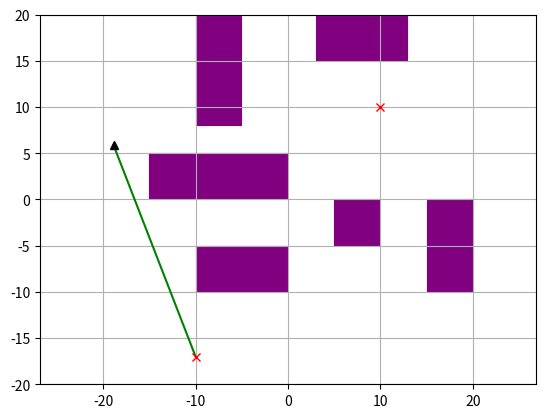
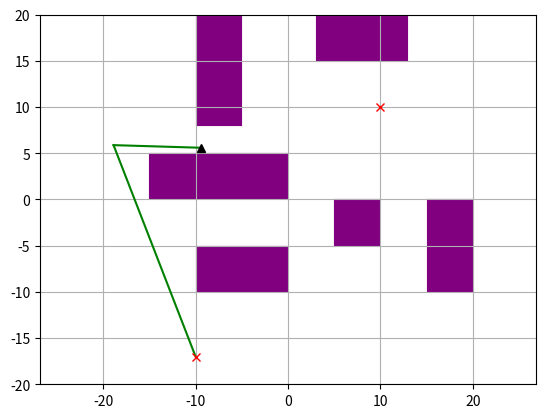
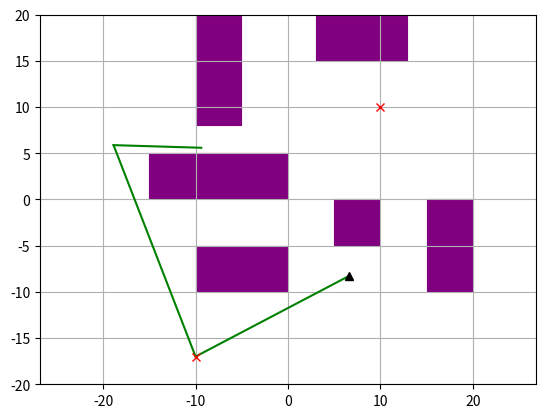
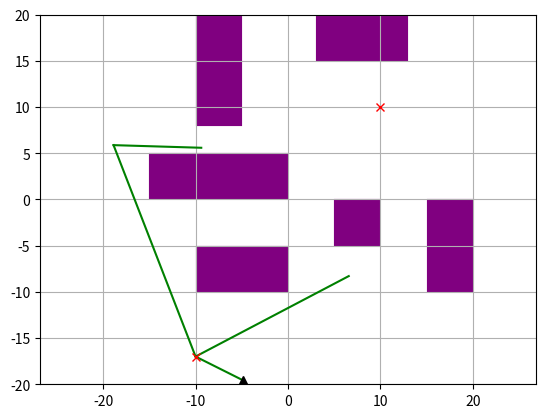
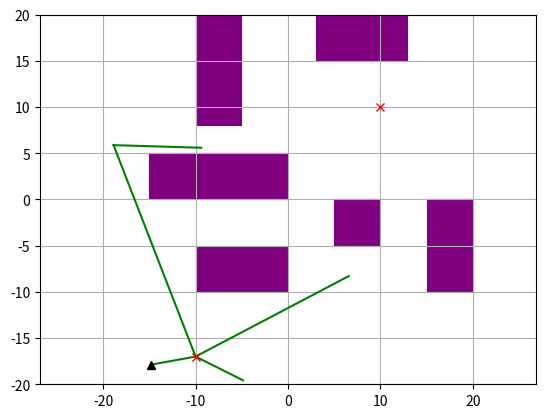
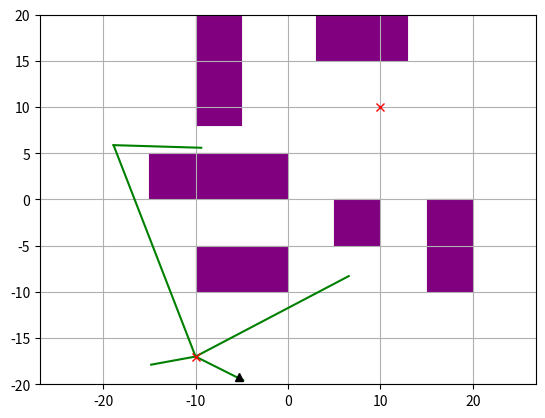
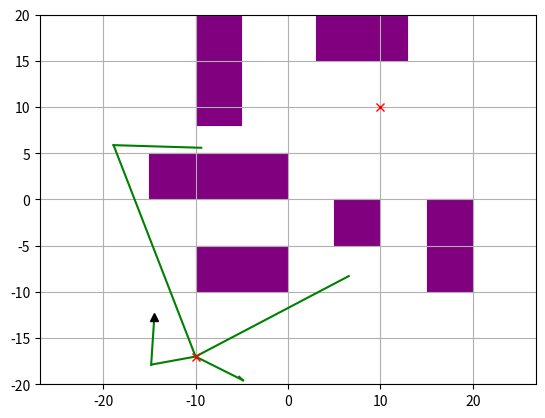
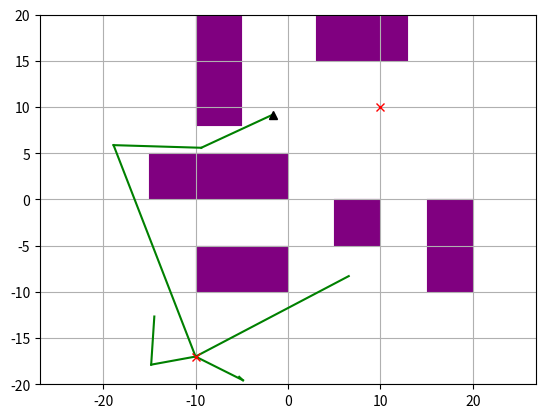
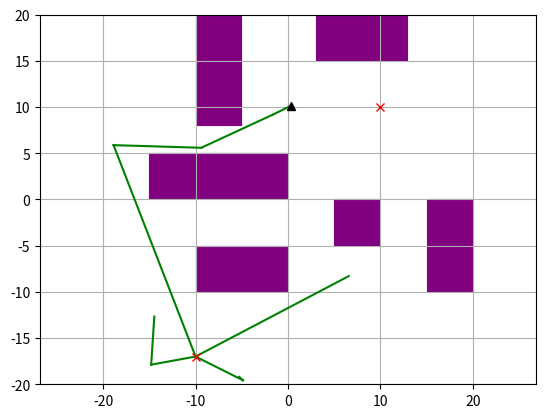
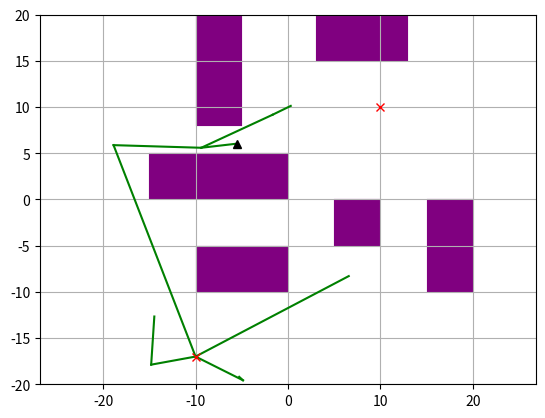
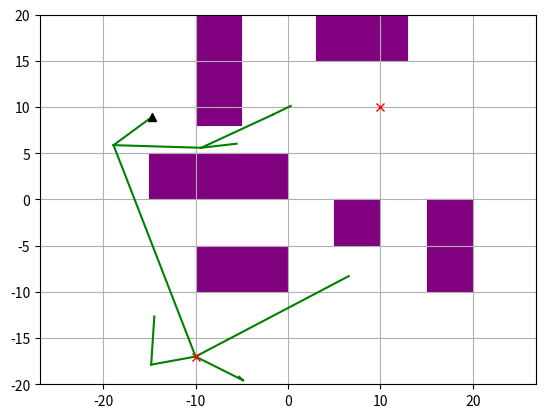
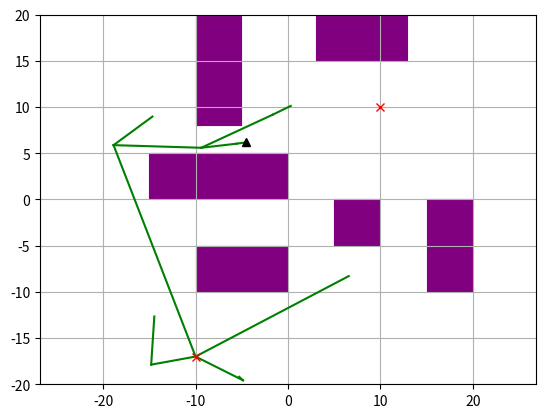
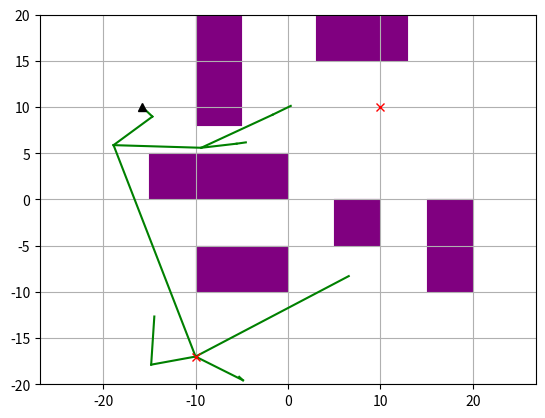
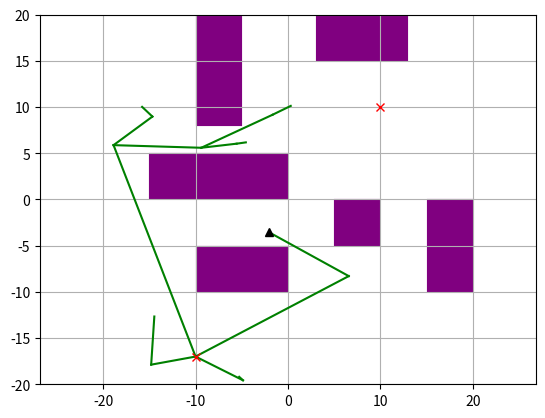
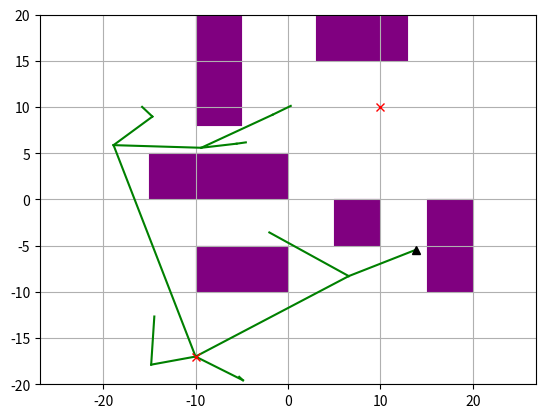
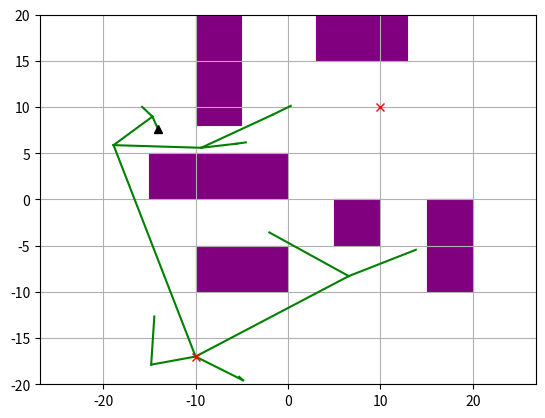

Write the Python code that produced these figures, in order.
"""
Path Planning Sample Code with RRT*

author: Ahmed Qureshi, code adapted from AtsushiSakai(@Atsushi_twi)

"""


import argparse
import random
import math
import copy
import numpy as np
import matplotlib.pyplot as plt
import matplotlib.patches as mpatches
import time


def diff(v1, v2):
    """
    Computes the difference v1 - v2, assuming v1 and v2 are both vectors
    """
    return [x1 - x2 for x1, x2 in zip(v1, v2)]

def magnitude(v):
    """
    Computes the magnitude of the vector v.
    """
    return math.sqrt(sum([x*x for x in v]))

def dist(p1, p2):
    """
    Computes the Euclidean distance (L2 norm) between two points p1 and p2
    """
    return magnitude(diff(p1, p2))

class RRT():
    """
    Class for RRT Planning
    """

    def __init__(self, start, goal, obstacleList, randArea, alg, geom, dof=2, expandDis=0.05, goalSampleRate=5, maxIter=100):
        """
        Sets algorithm parameters

        start:Start Position [x,y]
        goal:Goal Position [x,y]
        obstacleList:obstacle Positions [[x,y,width,height],...]
        randArea:Ramdom Samping Area [min,max]

        """
        self.start = Node(start)
        self.end = Node(goal)
        self.obstacleList = obstacleList
        self.minrand = randArea[0]
        self.maxrand = randArea[1]
        self.alg = alg
        self.geom = geom
        self.dof = dof

        self.expandDis = expandDis
        self.goalSampleRate = goalSampleRate
        self.maxIter = maxIter

        self.goalfound = False
        self.solutionSet = set()

    def planning(self, animation=False):
        """
        Implements the RTT (or RTT*) algorithm, following the pseudocode in the handout.
        You should read and understand this function, but you don't have to change any of its code - just implement the 3 helper functions.

        animation: flag for animation on or off
        """

        self.nodeList = [self.start]
        for i in range(self.maxIter):
            rnd = self.generatesample()
            nind = self.GetNearestListIndex(self.nodeList, rnd)


            rnd_valid, rnd_cost = self.steerTo(rnd, self.nodeList[nind])


            if (rnd_valid):
                newNode = copy.deepcopy(rnd)
                newNode.parent = nind
                newNode.cost = rnd_cost + self.nodeList[nind].cost

                if self.alg == 'rrtstar':
                    nearinds = self.find_near_nodes(newNode) # you'll implement this method
                    newParent = self.choose_parent(newNode, nearinds) # you'll implement this method
                else:
                    newParent = None

                # insert newNode into the tree
                if newParent is not None:
                    newNode.parent = newParent
                    newNode.cost = dist(newNode.state, self.nodeList[newParent].state) + self.nodeList[newParent].cost
                else:
                    pass # nind is already set as newNode's parent
                self.nodeList.append(newNode)
                newNodeIndex = len(self.nodeList) - 1
                self.nodeList[newNode.parent].children.add(newNodeIndex)

                if self.alg == 'rrtstar':
                    self.rewire(newNode, newNodeIndex, nearinds) # you'll implement this method

                if self.is_near_goal(newNode):
                    self.solutionSet.add(newNodeIndex)
                    self.goalfound = True

                if animation:
                    self.draw_graph(rnd.state)

        return self.get_path_to_goal()

    def choose_parent(self, newNode, nearinds):
        """
        Selects the best parent for newNode. This should be the one that results in newNode having the lowest possible cost.

        newNode: the node to be inserted
        nearinds: a list of indices. Contains nodes that are close enough to newNode to be considered as a possible parent.

        Returns: index of the new parent selected
        """
        # your code here
        return None

    def steerTo(self, dest, source):
        """
        Charts a route from source to dest, and checks whether the route is collision-free.
        Discretizes the route into small steps, and checks for a collision at each step.

        This function is used in planning() to filter out invalid random samples. You may also find it useful
        for implementing the functions in question 1.

        dest: destination node
        source: source node

        returns: (success, cost) tuple
            - success is True if the route is collision free; False otherwise.
            - cost is the distance from source to dest, if the route is collision free; or None otherwise.
        """

        newNode = copy.deepcopy(source)

        DISCRETIZATION_STEP=self.expandDis

        dists = np.zeros(self.dof, dtype=np.float32)
        for j in range(0,self.dof):
            dists[j] = dest.state[j] - source.state[j]

        distTotal = magnitude(dists)


        if distTotal>0:
            incrementTotal = distTotal/DISCRETIZATION_STEP
            for j in range(0,self.dof):
                dists[j] =dists[j]/incrementTotal

            numSegments = int(math.floor(incrementTotal))+1

            stateCurr = np.zeros(self.dof,dtype=np.float32)
            for j in range(0,self.dof):
                stateCurr[j] = newNode.state[j]

            stateCurr = Node(stateCurr)

            for i in range(0,numSegments):

                if not self.__CollisionCheck(stateCurr):
                    return (False, None)

                for j in range(0,self.dof):
                    stateCurr.state[j] += dists[j]

            if not self.__CollisionCheck(dest):
                return (False, None)

            return (True, distTotal)
        else:
            return (False, None)

    def generatesample(self):
        """
        Randomly generates a sample, to be used as a new node.
        This sample may be invalid - if so, call generatesample() again.

        You will need to modify this function for question 3 (if self.geom == 'rectangle')

        returns: random c-space vector
        """
        if random.randint(0, 100) > self.goalSampleRate:
            sample=[]
            for j in range(0,self.dof):
                sample.append(random.uniform(self.minrand, self.maxrand))
            rnd=Node(sample)
        else:
            rnd = self.end
        return rnd

    def is_near_goal(self, node):
        """
        node: the location to check

        Returns: True if node is within 5 units of the goal state; False otherwise
        """
        d = dist(node.state, self.end.state)
        if d < 5.0:
            return True
        return False

    @staticmethod
    def get_path_len(path):
        """
        path: a list of coordinates

        Returns: total length of the path
        """
        pathLen = 0
        for i in range(1, len(path)):
            pathLen += dist(path[i], path[i-1])

        return pathLen


    def gen_final_course(self, goalind):
        """
        Traverses up the tree to find the path from start to goal

        goalind: index of the goal node

        Returns: a list of coordinates, representing the path backwards. Traverse this list in reverse order to follow the path from start to end
        """
        path = [self.end.state]
        while self.nodeList[goalind].parent is not None:
            node = self.nodeList[goalind]
            path.append(node.state)
            goalind = node.parent
        path.append(self.start.state)
        return path

    def find_near_nodes(self, newNode):
        """
        Finds all nodes in the tree that are "near" newNode.
        See the assignment handout for the equation defining the cutoff point (what it means to be "near" newNode)

        newNode: the node to be inserted.

        Returns: a list of indices of nearby nodes.
        """
        # Use this value of gamma
        GAMMA = 50

        # your code here
        return []

    def rewire(self, newNode, newNodeIndex, nearinds):
        """
        Should examine all nodes near newNode, and decide whether to "rewire" them to go through newNode.
        Recall that a node should be rewired if doing so would reduce its cost.

        newNode: the node that was just inserted
        newNodeIndex: the index of newNode
        nearinds: list of indices of nodes near newNode
        """
        # your code here
        pass

    def GetNearestListIndex(self, nodeList, rnd):
        """
        Searches nodeList for the closest vertex to rnd

        nodeList: list of all nodes currently in the tree
        rnd: node to be added (not currently in the tree)

        Returns: index of nearest node
        """
        dlist = []
        for node in nodeList:
            dlist.append(dist(rnd.state, node.state))

        minind = dlist.index(min(dlist))

        return minind

    def __CollisionCheck(self, node):
        """
        Checks whether a given configuration is valid. (collides with obstacles)

        You will need to modify this for question 2 (if self.geom == 'circle') and question 3 (if self.geom == 'rectangle')
        """
        s = np.zeros(2, dtype=np.float32)
        s[0] = node.state[0]
        s[1] = node.state[1]


        for (ox, oy, sizex,sizey) in self.obstacleList:
            obs=[ox+sizex/2.0,oy+sizey/2.0]
            obs_size=[sizex,sizey]
            cf = False
            for j in range(self.dof):
                if abs(obs[j] - s[j])>obs_size[j]/2.0:
                    cf=True
                    break
            if cf == False:
                return False

        return True  # safe'''

    def get_path_to_goal(self):
        """
        Traverses the tree to chart a path between the start state and the goal state.
        There may be multiple paths already discovered - if so, this returns the shortest one

        Returns: a list of coordinates, representing the path backwards; if a path has been found; None otherwise
        """
        if self.goalfound:
            goalind = None
            mincost = float('inf')
            for idx in self.solutionSet:
                cost = self.nodeList[idx].cost + dist(self.nodeList[idx].state, self.end.state)
                if goalind is None or cost < mincost:
                    goalind = idx
                    mincost = cost
            return self.gen_final_course(goalind)
        else:
            return None

    def draw_graph(self, rnd=None):
        """
        Draws the state space, with the tree, obstacles, and shortest path (if found). Useful for visualization.

        You will need to modify this for question 2 (if self.geom == 'circle') and question 3 (if self.geom == 'rectangle')
        """
        plt.clf()
        # for stopping simulation with the esc key.
        plt.gcf().canvas.mpl_connect(
            'key_release_event',
            lambda event: [exit(0) if event.key == 'escape' else None])

        for (ox, oy, sizex, sizey) in self.obstacleList:
            rect = mpatches.Rectangle((ox, oy), sizex, sizey, fill=True, color="purple", linewidth=0.1)
            plt.gca().add_patch(rect)


        for node in self.nodeList:
            if node.parent is not None:
                if node.state is not None:
                    plt.plot([node.state[0], self.nodeList[node.parent].state[0]], [
                        node.state[1], self.nodeList[node.parent].state[1]], "-g")

        if self.goalfound:
            path = self.get_path_to_goal()
            x = [p[0] for p in path]
            y = [p[1] for p in path]
            plt.plot(x, y, '-r')

        if rnd is not None:
            plt.plot(rnd[0], rnd[1], "^k")

        plt.plot(self.start.state[0], self.start.state[1], "xr")
        plt.plot(self.end.state[0], self.end.state[1], "xr")
        plt.axis("equal")
        plt.axis([-20, 20, -20, 20])
        plt.grid(True)
        plt.pause(0.01)



class Node():
    """
    RRT Node
    """

    def __init__(self,state):
        self.state =state
        self.cost = 0.0
        self.parent = None
        self.children = set()



def main():
    parser = argparse.ArgumentParser(description='CS 593-ROB - Assignment 1')
    parser.add_argument('-g', '--geom', default='point', choices=['point', 'circle', 'rectangle'], \
        help='the geometry of the robot. Choose from "point" (Question 1), "circle" (Question 2), or "rectangle" (Question 3). default: "point"')
    parser.add_argument('--alg', default='rrt', choices=['rrt', 'rrtstar'], \
        help='which path-finding algorithm to use. default: "rrt"')
    parser.add_argument('--iter', default=100, type=int, help='number of iterations to run')
    parser.add_argument('--blind', action='store_true', help='set to disable all graphs. Useful for running in a headless session')
    parser.add_argument('--fast', action='store_true', help='set to disable live animation. (the final results will still be shown in a graph). Useful for doing timing analysis')

    args = parser.parse_args()

    show_animation = not args.blind and not args.fast

    print("Starting planning algorithm '%s' with '%s' robot geometry"%(args.alg, args.geom))
    starttime = time.time()


    obstacleList = [
    (-15,0, 15.0, 5.0),
    (15,-10, 5.0, 10.0),
    (-10,8, 5.0, 15.0),
    (3,15, 10.0, 5.0),
    (-10,-10, 10.0, 5.0),
    (5,-5, 5.0, 5.0),
    ]

    start = [-10, -17]
    goal = [10, 10]
    dof=2

    rrt = RRT(start=start, goal=goal, randArea=[-20, 20], obstacleList=obstacleList, dof=dof, alg=args.alg, geom=args.geom, maxIter=args.iter)
    path = rrt.planning(animation=show_animation)

    endtime = time.time()

    if path is None:
        print("FAILED to find a path in %.2fsec"%(endtime - starttime))
    else:
        print("SUCCESS - found path of cost %.5f in %.2fsec"%(RRT.get_path_len(path), endtime - starttime))
    # Draw final path
    if not args.blind:
        rrt.draw_graph()
        plt.show()


if __name__ == '__main__':
    main()
